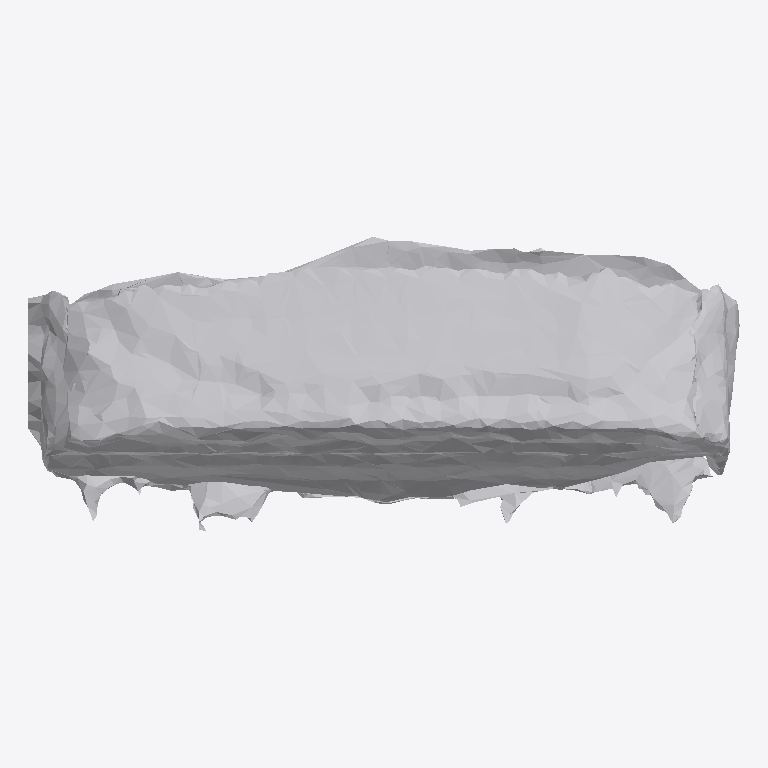
Plan cut of the same IFC building model at storey 'Ground Floor' (level 0.00 m, cut at 1.40 m), seen from above with north up, elements coloured by IFC class: 1 other element (light grey). No cut surface shows.
Extent 0.933 m × 0.386 m × 0.273 m (x, y, z). Storeys (1): Ground Floor at 0.00 m. Elements (1): 1 IfcFurniture.

HEADER;
FILE_DESCRIPTION(('ViewDefinition [CoordinationView]'),'2;1');
FILE_NAME('','2026-07-12T06:36:27',(''),(''),'IfcOpenShell 0.8.0','IfcOpenShell 0.8.0','');
FILE_SCHEMA(('IFC4'));
ENDSEC;
DATA;
#17=IFCPROJECT('0eRU5urXXDL9rA9B98XLSX',#5,'Office Project',$,$,$,$,(#15),#10);
#20=IFCSITE('08B$pjXBT34gbs0nzyUF4P',#5,'Site',$,$,#19,$,$,.ELEMENT.,$,$,$,$,$);
#22=IFCBUILDING('0mRGM5t1T8HuFX6Fn_N$YO',#5,'Building',$,$,#21,$,$,.ELEMENT.,$,$,$);
#24=IFCBUILDINGSTOREY('3YTaC7JkzBYBbD7hTBevdZ',#5,'Ground Floor',$,$,#23,$,$,.ELEMENT.,0.0);
#35=IFCFURNITURE('2a5Xr0AtrDnxvgmCfNp1Fa',#5,'list01_sofa',$,$,#34,#31,$,$);
ENDSEC;
